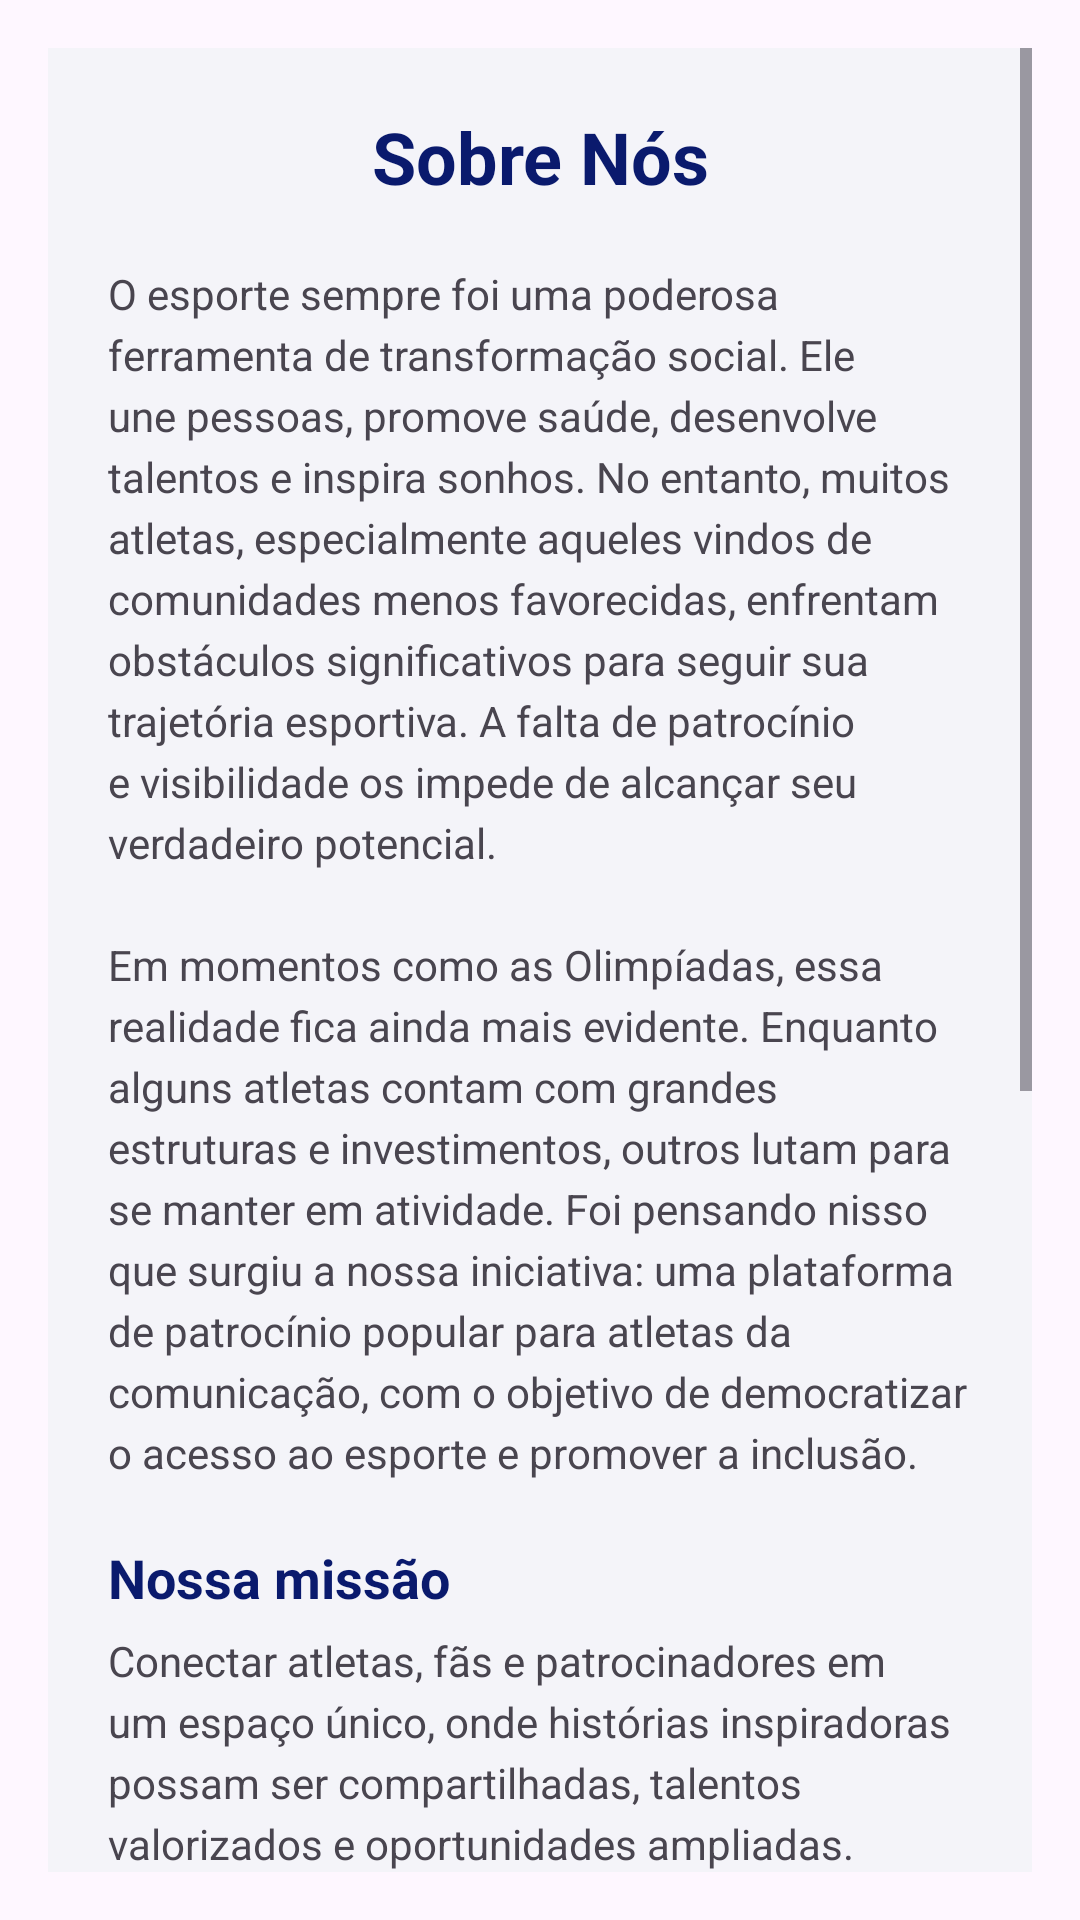

Reconstruct the res/layout file that produces this screen, plus the resources it refers to.
<!-- AndroidManifest.xml: application theme Theme.TestedeEstudo -->
<!-- res/layout/activity_sobre.xml -->
<?xml version="1.0" encoding="utf-8"?>
<androidx.constraintlayout.widget.ConstraintLayout xmlns:android="http://schemas.android.com/apk/res/android"
    xmlns:app="http://schemas.android.com/apk/res-auto"
    xmlns:tools="http://schemas.android.com/tools"
    android:id="@+id/main"
    android:layout_width="match_parent"
    android:layout_height="match_parent"
    tools:context=".SobreActivity">

    <ScrollView
        android:id="@+id/scrollViewContent"
        android:layout_width="0dp"
        android:layout_height="0dp"
        android:layout_margin="16dp"
        android:fillViewport="true"
        app:layout_constraintBottom_toBottomOf="parent"
        app:layout_constraintEnd_toEndOf="parent"
        app:layout_constraintStart_toStartOf="parent"
        app:layout_constraintTop_toTopOf="parent">

        <LinearLayout
            android:layout_width="match_parent"
            android:layout_height="wrap_content"
            android:background="#f4f4f9"
            android:orientation="vertical"
            android:padding="20dp"
            android:gravity="start">

            <TextView
                android:id="@+id/pageTitle"
                android:layout_width="match_parent"
                android:layout_height="wrap_content"
                android:paddingBottom="8dp"
                android:layout_marginBottom="8dp"
                android:text="Sobre Nós"
                android:textColor="#0a1a6d"
                android:textSize="24sp"
                android:textStyle="bold"
                android:gravity="center" />

            <TextView
                android:id="@+id/introSection"
                android:layout_width="match_parent"
                android:layout_height="wrap_content"
                android:layout_marginTop="4dp"
                android:layout_marginBottom="12dp"
                android:ellipsize="none"
                android:singleLine="false"
                android:lineSpacingExtra="4dp"
                android:text="@string/sobre_nos_intro" />

            <TextView
                android:id="@+id/nossaMissaSectionTitle"
                android:layout_width="match_parent"
                android:layout_height="wrap_content"
                android:layout_marginTop="8dp"
                android:layout_marginBottom="6dp"
                android:text="Nossa missão"
                android:textColor="#0a1a6d"
                android:textSize="18sp"
                android:textStyle="bold" />

            <TextView
                android:id="@+id/nossaMissaSection"
                android:layout_width="match_parent"
                android:layout_height="wrap_content"
                android:layout_marginBottom="12dp"
                android:ellipsize="none"
                android:singleLine="false"
                android:lineSpacingExtra="4dp"
                android:text="@string/sobre_nos_nossa_missao" />

            <TextView
                android:id="@+id/tiposPatrocinioSectionTitle"
                android:layout_width="match_parent"
                android:layout_height="wrap_content"
                android:layout_marginTop="8dp"
                android:layout_marginBottom="6dp"
                android:text="Tipos de Patrocínio"
                android:textColor="#0a1a6d"
                android:textSize="18sp"
                android:textStyle="bold" />

            <TextView
                android:id="@+id/tiposPatrocinioSection"
                android:layout_width="match_parent"
                android:layout_height="wrap_content"
                android:layout_marginBottom="12dp"
                android:ellipsize="none"
                android:singleLine="false"
                android:lineSpacingExtra="4dp"
                android:text="@string/sobre_nos_tipos_patrocinio" />

            <TextView
                android:id="@+id/odsEImpactoTitle"
                android:layout_width="match_parent"
                android:layout_height="wrap_content"
                android:layout_marginTop="8dp"
                android:layout_marginBottom="6dp"
                android:text="ODS e Impacto"
                android:textColor="#0a1a6d"
                android:textSize="18sp"
                android:textStyle="bold" />

            <TextView
                android:id="@+id/odsEImpactoSection"
                android:layout_width="match_parent"
                android:layout_height="wrap_content"
                android:layout_marginBottom="12dp"
                android:ellipsize="none"
                android:singleLine="false"
                android:lineSpacingExtra="4dp"
                android:text="@string/sobre_nos_ods_e_impacto" />

            <TextView
                android:id="@+id/boxJuntosPodemosMudarOJogo"
                android:layout_width="match_parent"
                android:layout_height="wrap_content"
                android:layout_marginTop="6dp"
                android:layout_marginBottom="16dp"
                android:ellipsize="none"
                android:singleLine="false"
                android:lineSpacingExtra="4dp"
                android:text="Juntos podemos mudar o jogo. Bem-vindo à plataforma que conecta sonhos à realidade!"
                android:textStyle="bold"/>

        </LinearLayout>
    </ScrollView>

</androidx.constraintlayout.widget.ConstraintLayout>
<!-- resources referenced by this layout -->
<resources>
  <string name="sobre_nos_intro">O esporte sempre foi uma poderosa ferramenta de transformação social. Ele une pessoas, promove saúde, desenvolve talentos e inspira sonhos. No entanto, muitos atletas, especialmente aqueles vindos de comunidades menos favorecidas, enfrentam obstáculos significativos para seguir sua trajetória esportiva. A falta de patrocínio e visibilidade os impede de alcançar seu verdadeiro potencial.\n\nEm momentos como as Olimpíadas, essa realidade fica ainda mais evidente. Enquanto alguns atletas contam com grandes estruturas e investimentos, outros lutam para se manter em atividade. Foi pensando nisso que surgiu a nossa iniciativa: uma plataforma de patrocínio popular para atletas da comunicação, com o objetivo de democratizar o acesso ao esporte e promover a inclusão.</string>
  <string name="sobre_nos_nossa_missao">Conectar atletas, fãs e patrocinadores em um espaço único, onde histórias inspiradoras possam ser compartilhadas, talentos valorizados e oportunidades ampliadas.</string>
  <string name="sobre_nos_ods_e_impacto">• ODS 10: Redução das desigualdades com mais acesso e visibilidade.\n• ODS 17: Parcerias entre atletas, fãs e empresas.\n• ODS 8: Renda digna e valorização da carreira esportiva.</string>
  <string name="sobre_nos_tipos_patrocinio">Patrocínios Diretos: Empresas apoiam atletas ou projetos específicos.\n\n• Vaquinhas Populares: Apoios em valores menores vindos dos fãs.\n• Crowdfunding para Projetos: Financiamento para competições, equipamentos e conteúdo.</string>
  <style name="Theme.TestedeEstudo" parent="Base.Theme.TestedeEstudo" />
  <style name="Base.Theme.TestedeEstudo" parent="Theme.Material3.DayNight.NoActionBar">
          
          
      </style>
</resources>
